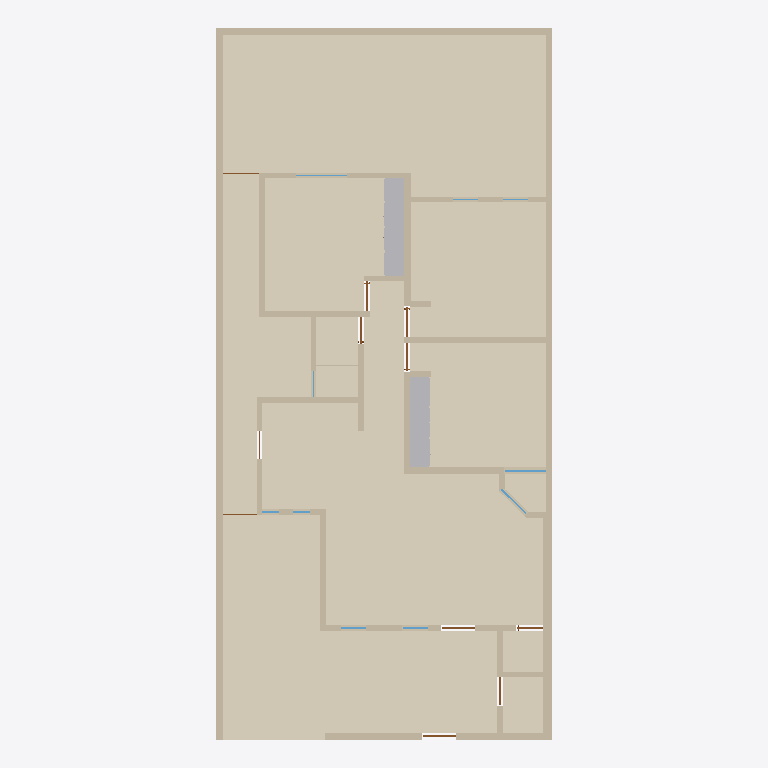
Plan cut of the same IFC building model at storey 'Planta baja' (level 0.00 m, cut at 1.40 m), seen from above with north up, elements coloured by IFC class: 40 walls (beige), 13 coverings (cream), 10 doors (brown), 7 windows (light blue), 2 other elements (light grey). Cut surfaces are drawn darker.
Extent 10.0 m × 21.2 m × 2.6 m (x, y, z). Storeys (1): Planta baja at 0.00 m. Elements (78): 40 IfcWall, 13 IfcCovering, 11 IfcDoor, 10 IfcWindow, 2 IfcDiscreteAccessory, 2 IfcFurniture.

HEADER;
FILE_DESCRIPTION(('ViewDefinition[DesignTransferView]'),'2;1');
FILE_NAME('/dev/null','2026-10-08T23:48:48-06:00',(''),(''),'IfcOpenShell 0.9.0','IfcOpenShell 0.9.0','Nobody');
FILE_SCHEMA(('IFC4'));
ENDSEC;
DATA;
#1=IFCPROJECT('1QkQHW56POWPek_IRyFEME',$,'Casa Jonhy — planta existente',$,$,$,$,(#10),#5);
#12=IFCSITE('3cJeHvK$rR8RI_2yZnSELC',$,'Terreno',$,$,#35,$,$,$,$,$,$,$,$);
#18=IFCBUILDING('005_sqp55Jk8CPsZyEy18r',$,'Casa',$,$,#41,$,$,$,$,$,$);
#24=IFCBUILDINGSTOREY('0yFFDbz5DQsB1OXGedVNuA',$,'Planta baja',$,$,#47,$,$,$,$);
#13769=IFCCOVERING('2yIo0aeVbPDwVqz0PcYkZx',$,'S01-piso',$,$,#14068,#13785,$,.FLOORING.);
#13949=IFCCOVERING('39_t459wbVjP7$VM8oS3l$',$,'S09-piso',$,$,#14093,#13965,$,.FLOORING.);
#13971=IFCCOVERING('3CXTq6sg1QReT$ReGbyUl1',$,'S10-piso',$,$,#14088,#13987,$,.FLOORING.);
#13793=IFCCOVERING('3SrdT9NgzLqAgI0mgD3VBA',$,'S02-piso',$,$,#14063,#13809,$,.FLOORING.);
#13993=IFCCOVERING('05hmDhczHPl83PVmkt_vvh',$,'S11-piso',$,$,#14083,#14009,$,.FLOORING.);
#13815=IFCCOVERING('1xakwBuH1VnwwSuep7xH_W',$,'S03-piso',$,$,#14123,#13831,$,.FLOORING.);
#13837=IFCCOVERING('2JXAtkDjHOSgsk5SIha6W7',$,'S04-piso',$,$,#14118,#13853,$,.FLOORING.);
#14015=IFCCOVERING('2GjFW9W8LViQlqNuX_mMwO',$,'S12-piso',$,$,#14078,#14031,$,.FLOORING.);
#53=IFCWALL('3KH_2e4mDOdu2uT2lOurG1',$,'W01',$,$,#1243,#69,$,.SOLIDWALL.);
#14037=IFCCOVERING('3rj4wM355GAf2ZHDuv2I3C',$,'S13-piso',$,$,#14073,#14053,$,.FLOORING.);
#13859=IFCCOVERING('0T1lnIJUbRvggdIHMJ9x8B',$,'S05-piso',$,$,#14113,#13875,$,.FLOORING.);
#81=IFCWALL('1asaDOY4DLKPuD5LYFJ7_d',$,'W02',$,$,#1313,#97,$,.SOLIDWALL.);
#13881=IFCCOVERING('2zfrfHTwTJ6Rwi$fNfOd4g',$,'S06-piso',$,$,#14108,#13897,$,.FLOORING.);
#9106=IFCFURNITURE('1lePFLDdbHI9UXM30$7FGe',$,'F02-closet',$,'closet',#9222,#9217,$,.USERDEFINED.);
#11555=IFCFURNITURE('0A8weggBjM5f26Nh5FkFdo',$,'F03-closet',$,'closet',#11647,#11642,$,.USERDEFINED.);
#13905=IFCCOVERING('1mL1e53X9GVxzjOWuw9Z8R',$,'S07-piso',$,$,#14103,#13921,$,.FLOORING.);
#193=IFCWALL('2ttYOHz4jUkupna5tqdXSH',$,'W06',$,$,#1183,#209,$,.SOLIDWALL.);
#13927=IFCCOVERING('2LuDqDViPIqxJd$rzqhPnr',$,'S08-piso',$,$,#14098,#13943,$,.FLOORING.);
#137=IFCWALL('0TSsOZddDGp8cBxzW_PEkK',$,'W04',$,$,#1248,#153,$,.SOLIDWALL.);
#109=IFCWALL('0SrTH4J8rN7gPQLvfy1L6m',$,'W03',$,$,#1178,#125,$,.SOLIDWALL.);
#165=IFCWALL('2vM_6g8gPNdwFCMWglQdpV',$,'W05',$,$,#1318,#181,$,.SOLIDWALL.);
#501=IFCWALL('1rfnFGsVDLawycbf$I3vm5',$,'W17',$,$,#1338,#517,$,.SOLIDWALL.);
#249=IFCWALL('0IRtxyyr9KNe05NBLZb7tx',$,'W08',$,$,#1323,#265,$,.SOLIDWALL.);
#333=IFCWALL('2n9T4rm8bLEAho55u1D50A',$,'W11',$,$,#1328,#349,$,.SOLIDWALL.);
#361=IFCWALL('2gy07vHUXRfeR2J508h1kr',$,'W12',$,$,#1193,#377,$,.SOLIDWALL.);
#417=IFCWALL('2r_Cs5qmrT5OFQhXawL72E',$,'W14',$,$,#1333,#433,$,.SOLIDWALL.);
#277=IFCWALL('0ACGmkTn9Sou96c8z9njNy',$,'W09',$,$,#1188,#293,$,.SOLIDWALL.);
#221=IFCWALL('0XUEQ_96rN9R4cELlUaDZc',$,'W07',$,$,#1253,#237,$,.SOLIDWALL.);
#305=IFCWALL('1WX0Y3GA1SFRpeyIZzyXmb',$,'W10',$,$,#1258,#321,$,.SOLIDWALL.);
#585=IFCWALL('1tMQeO8jTOMf3RUCwalqsK',$,'W20',$,$,#1343,#601,$,.SOLIDWALL.);
#445=IFCWALL('2$17IpzVnLtQH3AayJSPUz',$,'W15',$,$,#1198,#461,$,.SOLIDWALL.);
#473=IFCWALL('20lrEyBi5H5eepC6pktsDF',$,'W16',$,$,#1268,#489,$,.SOLIDWALL.);
#641=IFCWALL('1hie4jVk1RqvEER0W3X9Y3',$,'W22',$,$,#1278,#657,$,.SOLIDWALL.);
#389=IFCWALL('1sNffVdvrKpwgfkchTOZgY',$,'W13',$,$,#1263,#405,$,.SOLIDWALL.);
#557=IFCWALL('2B9d_vq3vIKxX5QFll_Nhq',$,'W19',$,$,#1273,#573,$,.SOLIDWALL.);
#697=IFCWALL('2SM7iMOH1UBRTnjeopLeML',$,'W24',$,$,#1213,#713,$,.SOLIDWALL.);
#529=IFCWALL('0_ERbUJaTJDPS_yDQIOhE5',$,'W18',$,$,#1203,#545,$,.SOLIDWALL.);
#725=IFCWALL('3e7Q9b4fPRZgGpaFQFEkS1',$,'W25',$,$,#1283,#741,$,.SOLIDWALL.);
#613=IFCWALL('2gXr9tbk5UrxhAwS_vePR0',$,'W21',$,$,#1208,#629,$,.SOLIDWALL.);
#865=IFCWALL('0ZHx1C3ivPKwYcp6TFk6q3',$,'W30',$,$,#1223,#881,$,.SOLIDWALL.);
#781=IFCWALL('06QV$1BDfOguB8Hp0AgmUj',$,'W27',$,$,#1218,#797,$,.SOLIDWALL.);
#809=IFCWALL('1LWZDJtQTU6vQKS2v_KixK',$,'W28',$,$,#1288,#825,$,.SOLIDWALL.);
#949=IFCWALL('1Ef0bFOsfN8Bvf0RNTbol1',$,'W33',$,$,#1228,#965,$,.SOLIDWALL.);
#837=IFCWALL('22c7Y39OHSXwoPuUxXtvhG',$,'W29',$,$,#1358,#853,$,.SOLIDWALL.);
#893=IFCWALL('1AbSzqobbTQ8tuIgnVMq3B',$,'W31',$,$,#1293,#909,$,.SOLIDWALL.);
#1033=IFCWALL('0Te8xcj7fJRO6NO5m6myGK',$,'W36',$,$,#1233,#1049,$,.SOLIDWALL.);
#1061=IFCWALL('2U$uhU6STVKBVxBwAIZnry',$,'W37',$,$,#1303,#1077,$,.SOLIDWALL.);
#669=IFCWALL('0ZYUvHnyPPYB1lfPxnBbqP',$,'W23',$,$,#1348,#685,$,.SOLIDWALL.);
#921=IFCWALL('0Glk_YlhXQaQhN6epyVTLv',$,'W32',$,$,#1363,#937,$,.SOLIDWALL.);
#977=IFCWALL('09imdoopbQZeBvHhNWO_SE',$,'W34',$,$,#1298,#993,$,.SOLIDWALL.);
#1005=IFCWALL('3oF3H3HfjUthDgZvXtNIBX',$,'W35',$,$,#1368,#1021,$,.SOLIDWALL.);
#1117=IFCWALL('1AzKawgfTRNvWUnmMQR3ng',$,'W39',$,$,#1238,#1133,$,.SOLIDWALL.);
#1089=IFCWALL('1kX42e0MnLo988CigLgNDh',$,'W38',$,$,#1373,#1105,$,.SOLIDWALL.);
#8746=IFCWINDOW('1$2$YC_qDMou6rfjpQfGFB',$,'V05',$,$,#8791,#8762,$,1.26,1.24,.WINDOW.,$,$);
#7018=IFCDOOR('3mrDThtrvOiuRlAPXsKxIl',$,'D08',$,$,#7063,#7034,$,2.1,0.895,.DOOR.,$,$);
#1374=IFCDOOR('09tTKIQUHGjBp$bO$gtI_R',$,'D01',$,$,#1419,#1390,$,2.1,0.98,.DOOR.,$,$);
#2799=IFCDOOR('2sRNEfnFPQIRNr7Tn84TBg',$,'D03',$,$,#2844,#2815,$,2.1,1.0,.DOOR.,$,$);
#4288=IFCDOOR('2Zl7rrPcDQIxq_WRUVPAXj',$,'D06',$,$,#4333,#4304,$,2.1,0.88,.DOOR.,$,$);
#2923=IFCDOOR('0nu8TCIW9KEuAHfzC9164f',$,'D05',$,$,#2968,#2939,$,2.1,0.8,.DOOR.,$,$);
#5653=IFCDOOR('2zyn68yH9SRwOciA_bprA2',$,'D07',$,$,#5698,#5669,$,2.1,0.86,.DOOR.,$,$);
#9046=IFCWINDOW('1Y4yTa6WPNsOc5q$nyA69I',$,'V10',$,$,#9091,#9062,$,1.62,1.03,.WINDOW.,$,$);
#1430=IFCDOOR('29pncILh9PigW36apdGvrN',$,'D02',$,$,#1475,#1446,$,2.1,0.78,.DOOR.,$,$);
#8383=IFCDOOR('1XkudMIgjNJw4cLTR4CyuG',$,'D09',$,$,#8428,#8399,$,2.1,0.835,.DOOR.,$,$);
#8926=IFCWINDOW('3xkGhOazPJc9sf3swih28R',$,'V08',$,$,#8971,#8942,$,1.22,1.5,.WINDOW.,$,$);
#8505=IFCWINDOW('290htOsfrVY8GJ9u572VCt',$,'V01',$,$,#8550,#8521,$,1.27,0.745,.WINDOW.,$,$);
#8566=IFCWINDOW('3HnUMi0y9Kofgo55d246EB',$,'V02',$,$,#8611,#8582,$,1.26,0.75,.WINDOW.,$,$);
#753=IFCWALL('1xAc_w7tHSRBsfbU7oExj2',$,'W26',$,$,#1353,#769,$,.SOLIDWALL.);
#8474=IFCDOOR('1zZXifbeXJbxcglZ2AFOsT',$,'D11',$,$,#8495,#8490,$,2.1,1.08,.DOOR.,$,$);
#8441=IFCDOOR('2tvWovYKjMHeb2Qcba_WbP',$,'D10',$,$,#8462,#8457,$,2.1,1.005,.DOOR.,$,$);
#8626=IFCWINDOW('0NODzIwO1JaPJECbs1iP5r',$,'V03',$,$,#8671,#8642,$,1.27,0.5,.WINDOW.,$,$);
#8686=IFCWINDOW('3nvYm$Am1L3ROgul4SV7vV',$,'V04',$,$,#8731,#8702,$,1.27,0.51,.WINDOW.,$,$);
#1145=IFCWALL('1vdHe1AtTVeeV7LNEq9SjE',$,'W40',$,$,#1308,#1161,$,.SOLIDWALL.);
ENDSEC;
